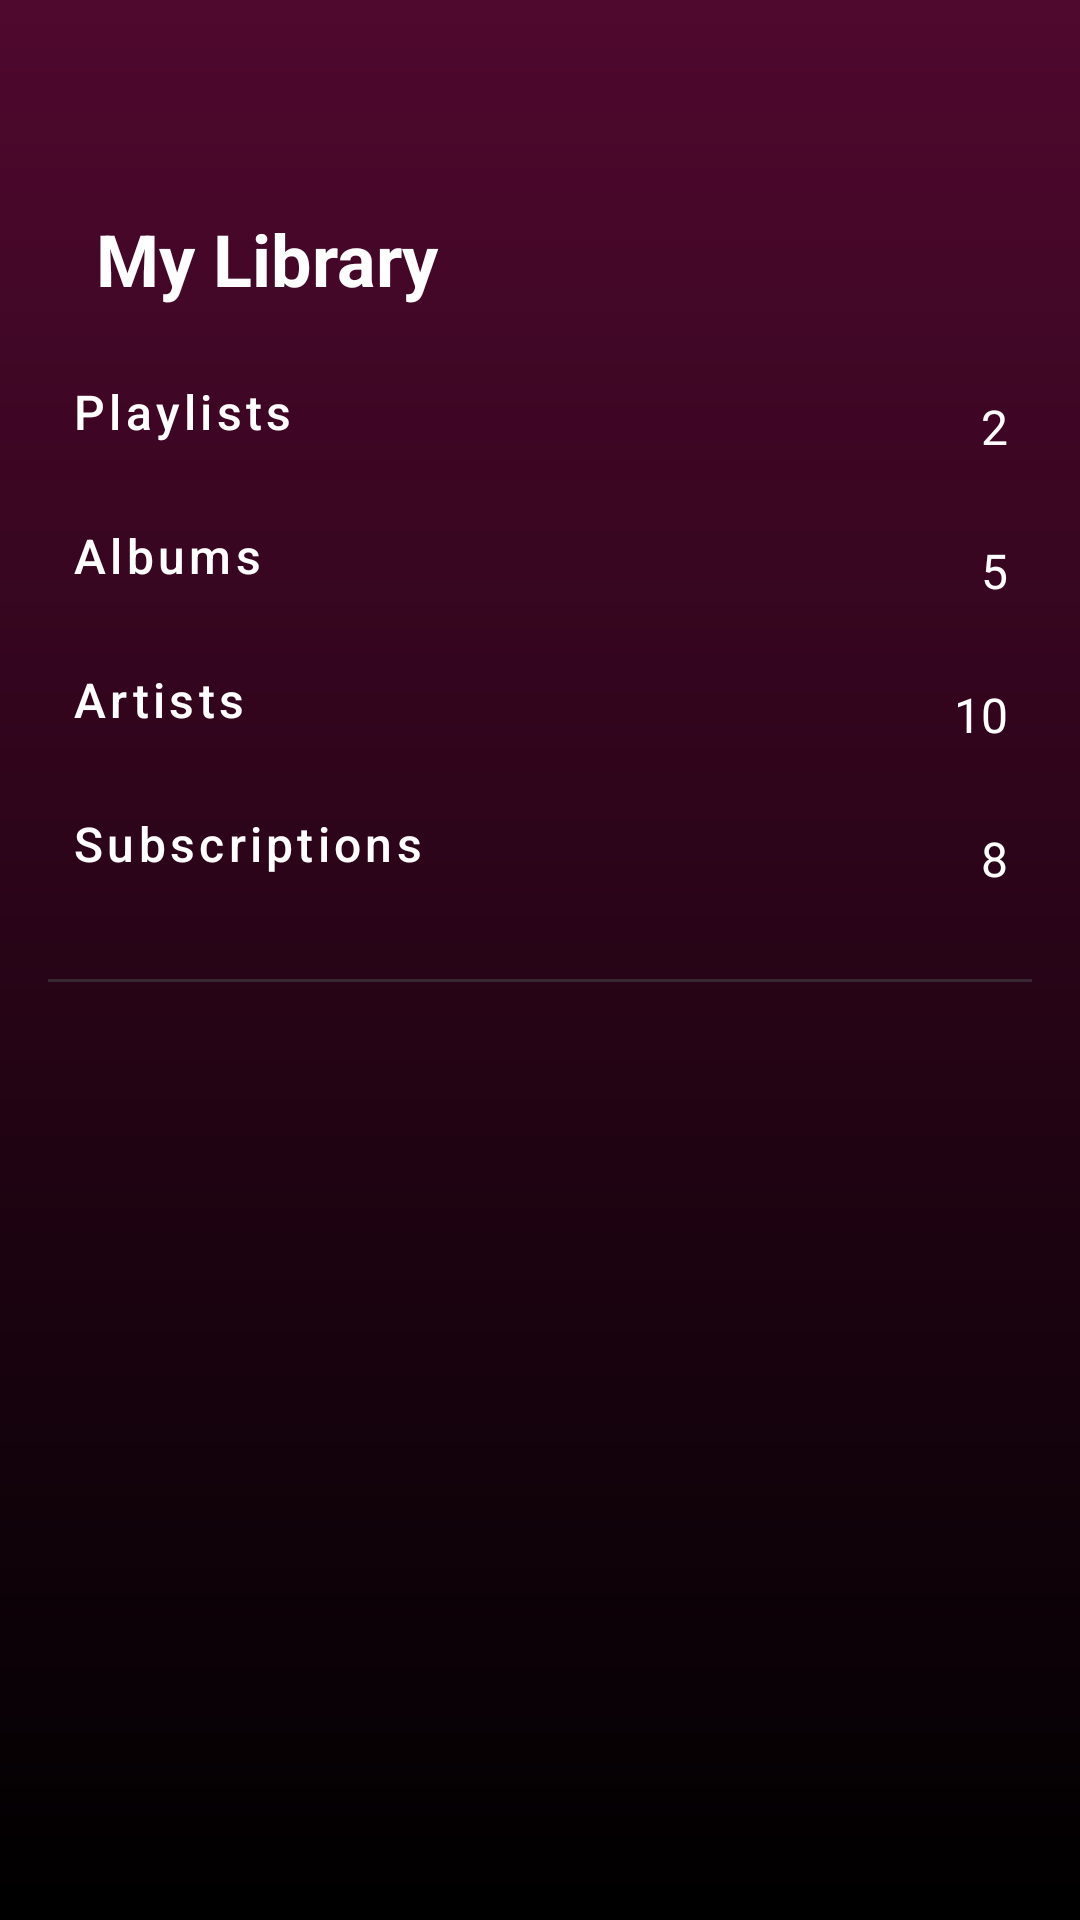

The Android layout XML behind this screen, and the referenced resources:
<!-- AndroidManifest.xml: application theme AppTheme -->
<!-- res/layout/layout_header_library.xml -->
<?xml version="1.0" encoding="utf-8"?>
<LinearLayout xmlns:android="http://schemas.android.com/apk/res/android"
    xmlns:app="http://schemas.android.com/apk/res-auto"
    style="@style/HeaderStyle"
    android:background="@drawable/gradient_library">

    
    <TextView
        style="@style/ActivityLabelStyle"
        android:layout_marginTop="@dimen/margin_top_header"
        android:text="@string/labelLibrary" />

    
    <RelativeLayout style="@style/HorizontalLL">

        
        <Button
            style="@style/ButtonStyle"
            android:clickable="false"
            android:text="@string/buttonPlaylist"
            app:icon="@drawable/ic_playlist" />

        <TextView
            style="@style/EndStyle"
            android:contentDescription="@string/descriptionArrow"
            android:text="@string/numPlaylist" />
    </RelativeLayout>

    
    <RelativeLayout style="@style/HorizontalLL">

        
        <Button
            style="@style/ButtonStyle"
            android:clickable="false"
            android:text="@string/buttonAlbum"
            app:icon="@drawable/ic_album" />

        <TextView
            style="@style/EndStyle"
            android:contentDescription="@string/descriptionArrow"
            android:text="@string/numAlbum" />
    </RelativeLayout>

    
    <RelativeLayout style="@style/HorizontalLL">

        
        <Button
            style="@style/ButtonStyle"
            android:clickable="false"
            android:text="@string/buttonArtist"
            app:icon="@drawable/ic_artist" />

        <TextView
            style="@style/EndStyle"
            android:contentDescription="@string/descriptionArrow"
            android:text="@string/numArtist" />
    </RelativeLayout>

    
    <RelativeLayout style="@style/HorizontalLL">

        
        <Button
            style="@style/ButtonStyle"
            android:clickable="false"
            android:text="@string/buttonSubscriptions"
            app:icon="@drawable/ic_subscriptions" />

        <TextView
            style="@style/EndStyle"
            android:contentDescription="@string/descriptionArrow"
            android:text="@string/numSub" />
    </RelativeLayout>

    
    <View
        style="@style/DividerStyle" />
</LinearLayout>
<!-- resources referenced by this layout -->
<resources>
  <dimen name="margin_top_header">30dp</dimen>
  <!-- drawable gradient_library (drawable) -->
  <?xml version="1.0" encoding="utf-8"?>
  <shape xmlns:android="http://schemas.android.com/apk/res/android">
      <gradient
          android:angle="90"
          android:endColor="@color/colorGradientLibrary"
          android:startColor="@color/colorPrimaryDark"
          android:type="linear" />
  </shape>
  <string name="buttonAlbum">Albums</string>
  <string name="buttonArtist">Artists</string>
  <string name="buttonPlaylist">Playlists</string>
  <string name="buttonSubscriptions">Subscriptions</string>
  <string name="descriptionArrow">Start</string>
  <string name="labelLibrary">My Library</string>
  <string name="numAlbum">5</string>
  <string name="numArtist">10</string>
  <string name="numPlaylist">2</string>
  <string name="numSub">8</string>
  <style name="ActivityLabelStyle" parent="SectionLabelStyle">
          <item name="android:layout_marginTop">@dimen/margin_default</item>
          <item name="android:layout_marginBottom">@dimen/margin_default</item>
          <item name="android:layout_marginStart">@dimen/margin_default</item>
      </style>
  <style name="DividerStyle">
          <item name="android:layout_width">match_parent</item>
          <item name="android:layout_height">1dp</item>
          <item name="android:layout_marginTop">@dimen/margin_default</item>
          <item name="android:background">@color/colorDivider</item>
      </style>
  <style name="EndStyle" parent="BasicView">
          <item name="android:layout_alignParentEnd">true</item>
          <item name="android:layout_centerVertical">true</item>
          <item name="android:layout_marginEnd">@dimen/margin_small</item>
      </style>
  <style name="HeaderStyle" parent="VerticalLL">
          <item name="android:paddingStart">@dimen/padding_default</item>
          <item name="android:paddingEnd">@dimen/padding_default</item>
          <item name="android:paddingTop">@dimen/padding_top_first</item>
          <item name="android:paddingBottom">@dimen/padding_default</item>
      </style>
  <style name="HorizontalLL">
          <item name="android:layout_width">match_parent</item>
          <item name="android:layout_height">wrap_content</item>
      </style>
  <style name="AppTheme" parent="Theme.MaterialComponents.Light.NoActionBar">
          <item name="android:windowTranslucentStatus">true</item>
          <item name="android:navigationBarColor">@color/colorPrimaryDark</item>
          <item name="colorAccent">@color/colorHint</item>
          <item name="android:colorBackground">@color/colorPrimaryDark</item>
          <item name="android:textColor">@color/colorText</item>
          <item name="android:textSize">@dimen/text_size_default</item>
      </style>
  <color name="colorGradientLibrary">#95880E4F</color>
  <color name="colorPrimaryDark">@android:color/black</color>
  <style name="SectionLabelStyle" parent="BasicView">
          <item name="android:textStyle">bold</item>
          <item name="android:textSize">@dimen/text_size_label_section</item>
      </style>
  <dimen name="margin_default">16dp</dimen>
  <dimen name="padding_default">16dp</dimen>
  <color name="colorText">@android:color/white</color>
  <dimen name="text_size_label_song">16sp</dimen>
  <dimen name="padding_small">8dp</dimen>
  <color name="colorRipple">#31FFFFFF</color>
  <color name="colorDivider">#83494848</color>
  <style name="BasicView">
          <item name="android:layout_width">wrap_content</item>
          <item name="android:layout_height">wrap_content</item>
      </style>
  <dimen name="margin_small">8dp</dimen>
  <style name="VerticalLL">
          <item name="android:orientation">vertical</item>
          <item name="android:layout_width">match_parent</item>
          <item name="android:layout_height">wrap_content</item>
      </style>
  <dimen name="padding_top_first">40dp</dimen>
  <color name="colorHint">#424242</color>
  <dimen name="text_size_default">16sp</dimen>
  <dimen name="text_size_label_section">24dp</dimen>
</resources>
